6-way image classification set "Dataset" from GitHub (the-abood/AI-Powered-Self-Checkout-Systems-in-Retail-Environments); label vocabulary: blue boost, pepsi, purple boost, quavers, red boost, tuna sandwich.

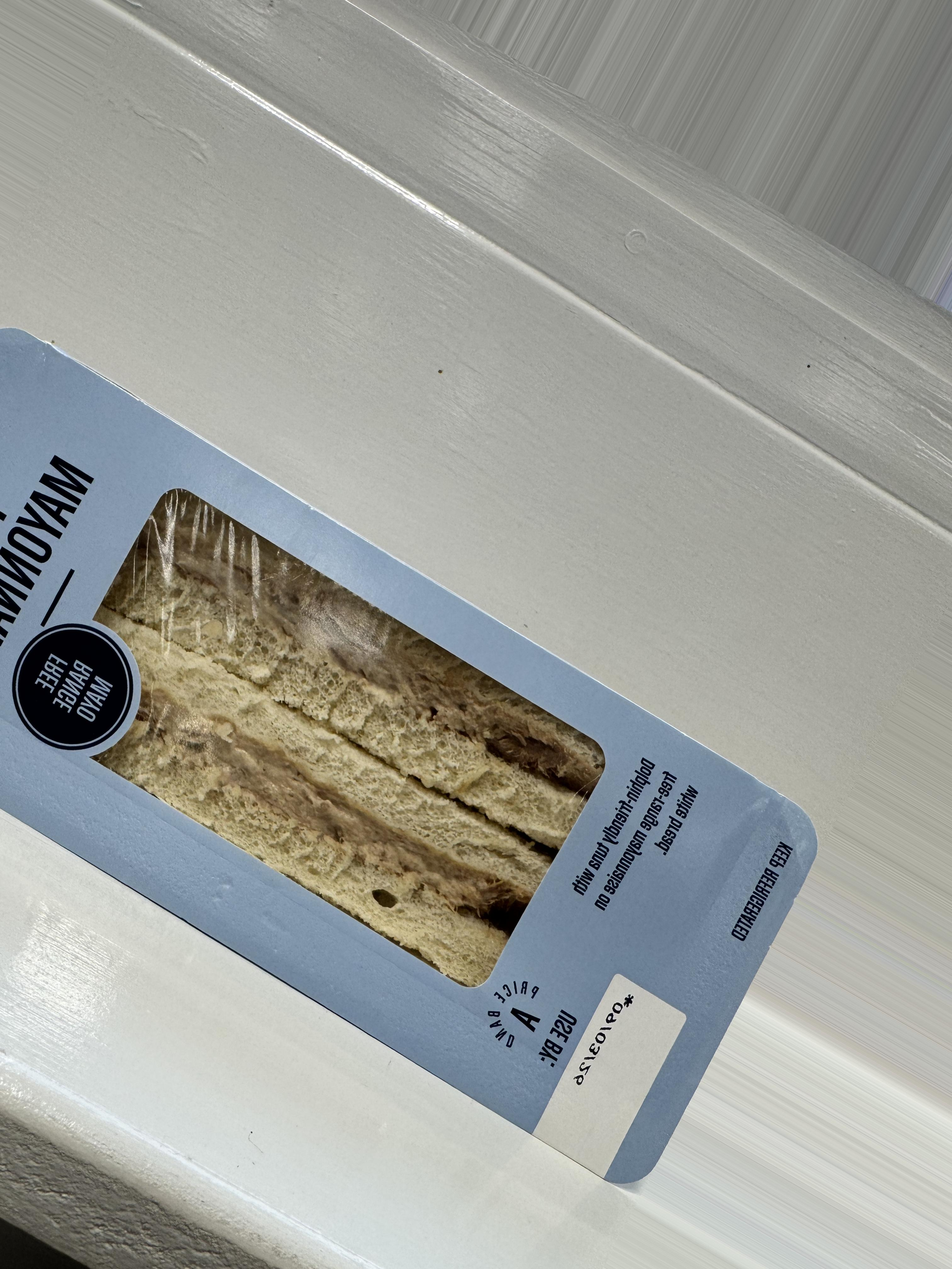
Label: tuna sandwich

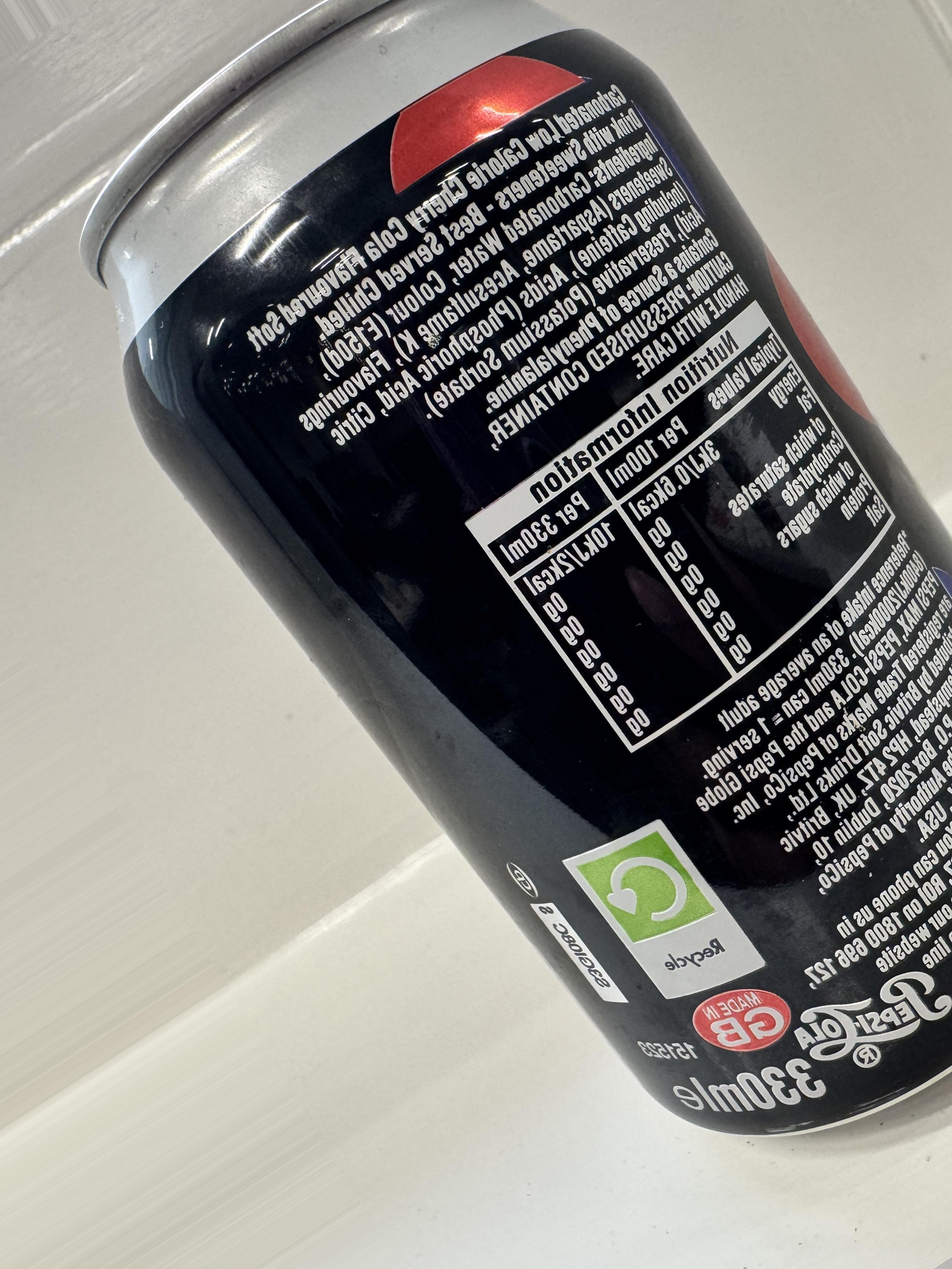
Label: pepsi

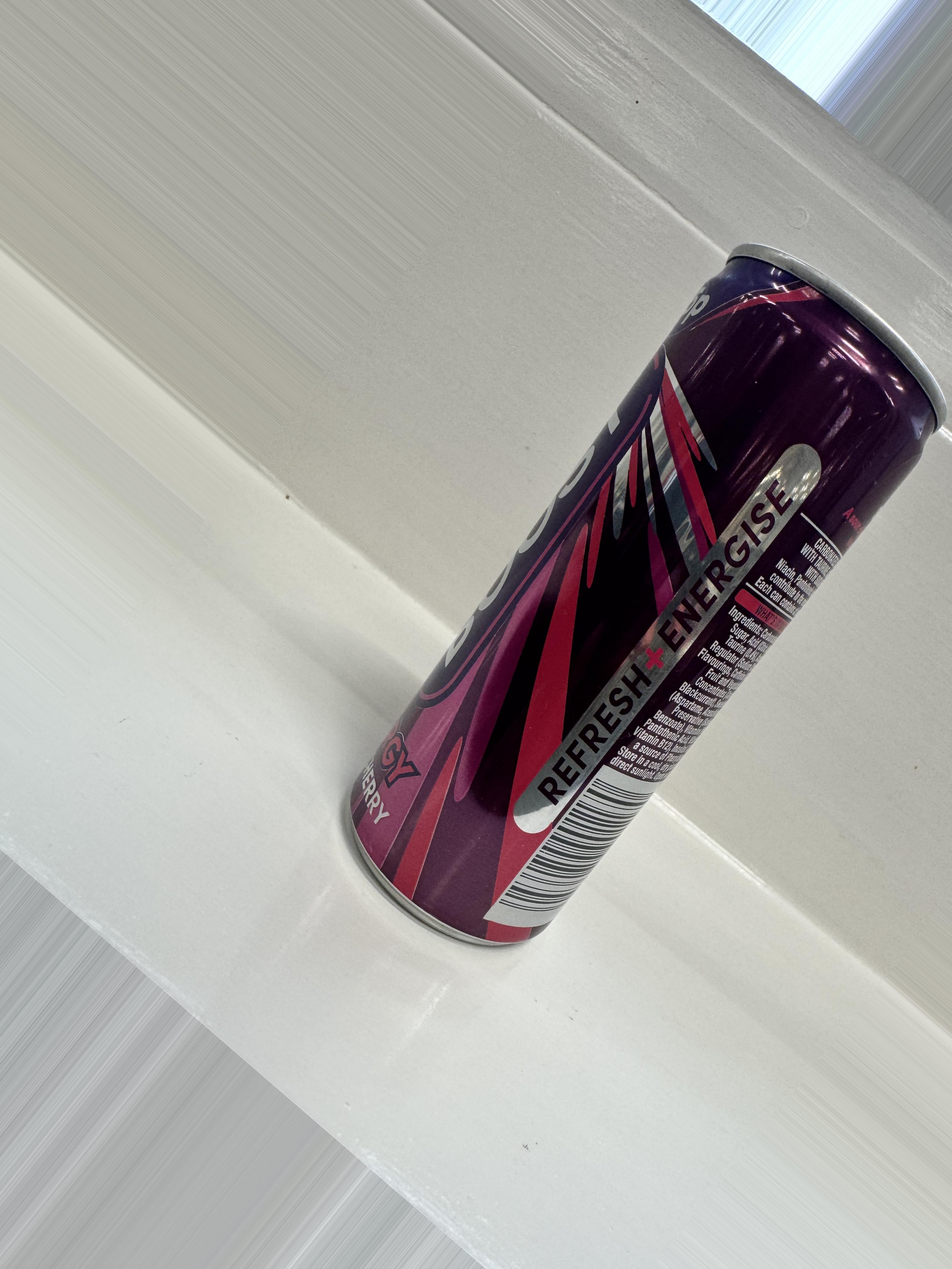
Label: purple boost

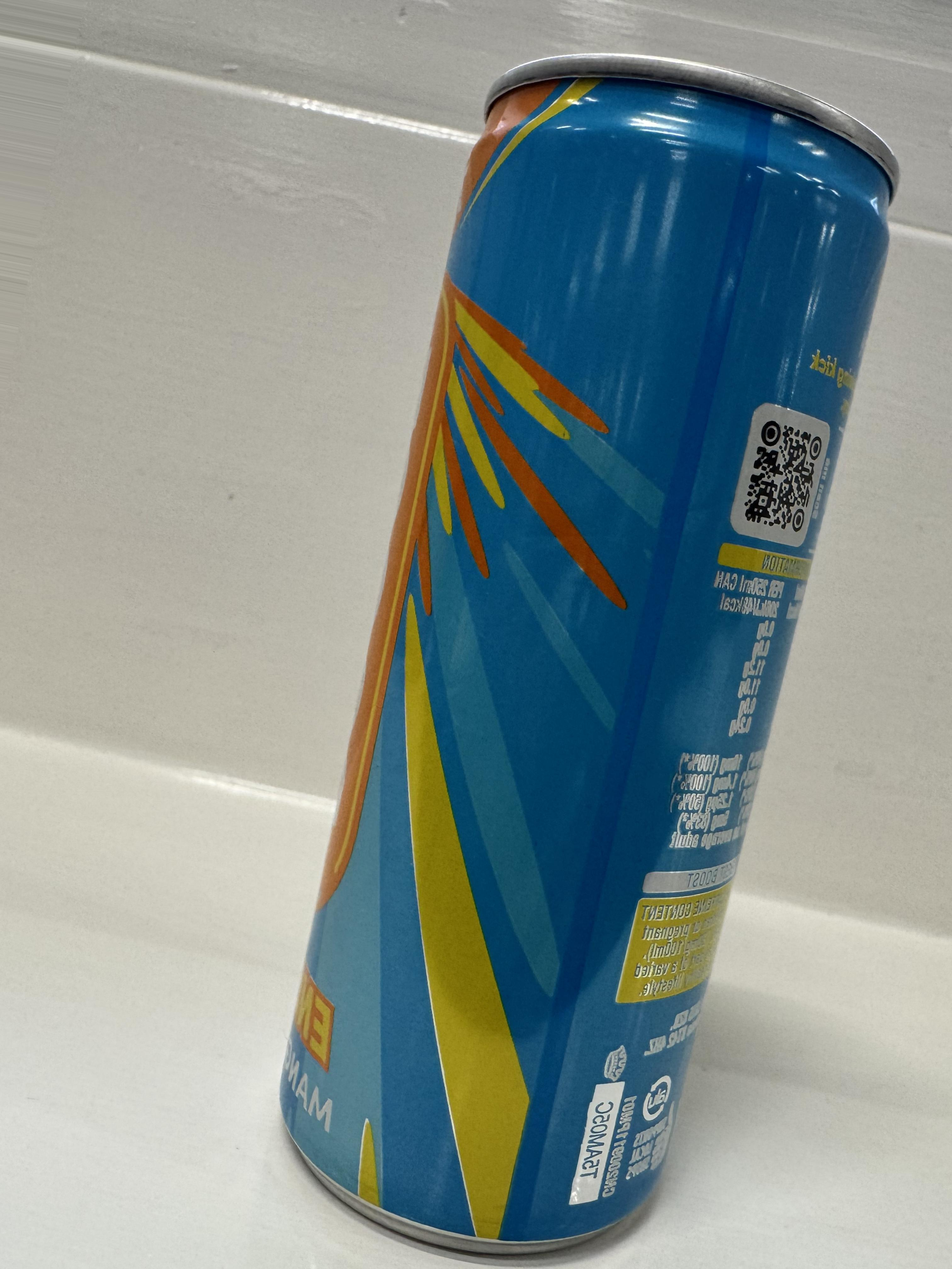
Label: blue boost

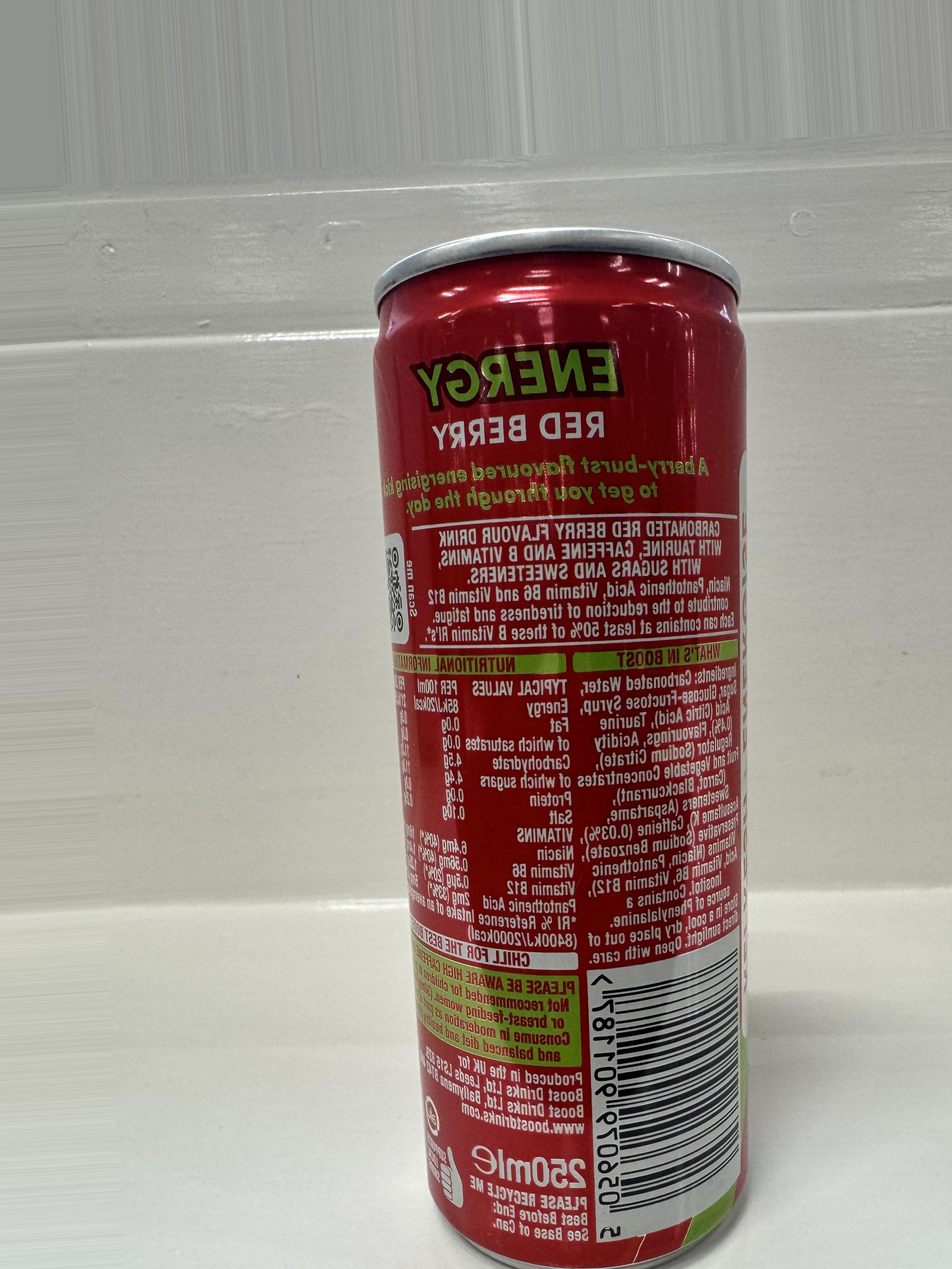
Label: red boost

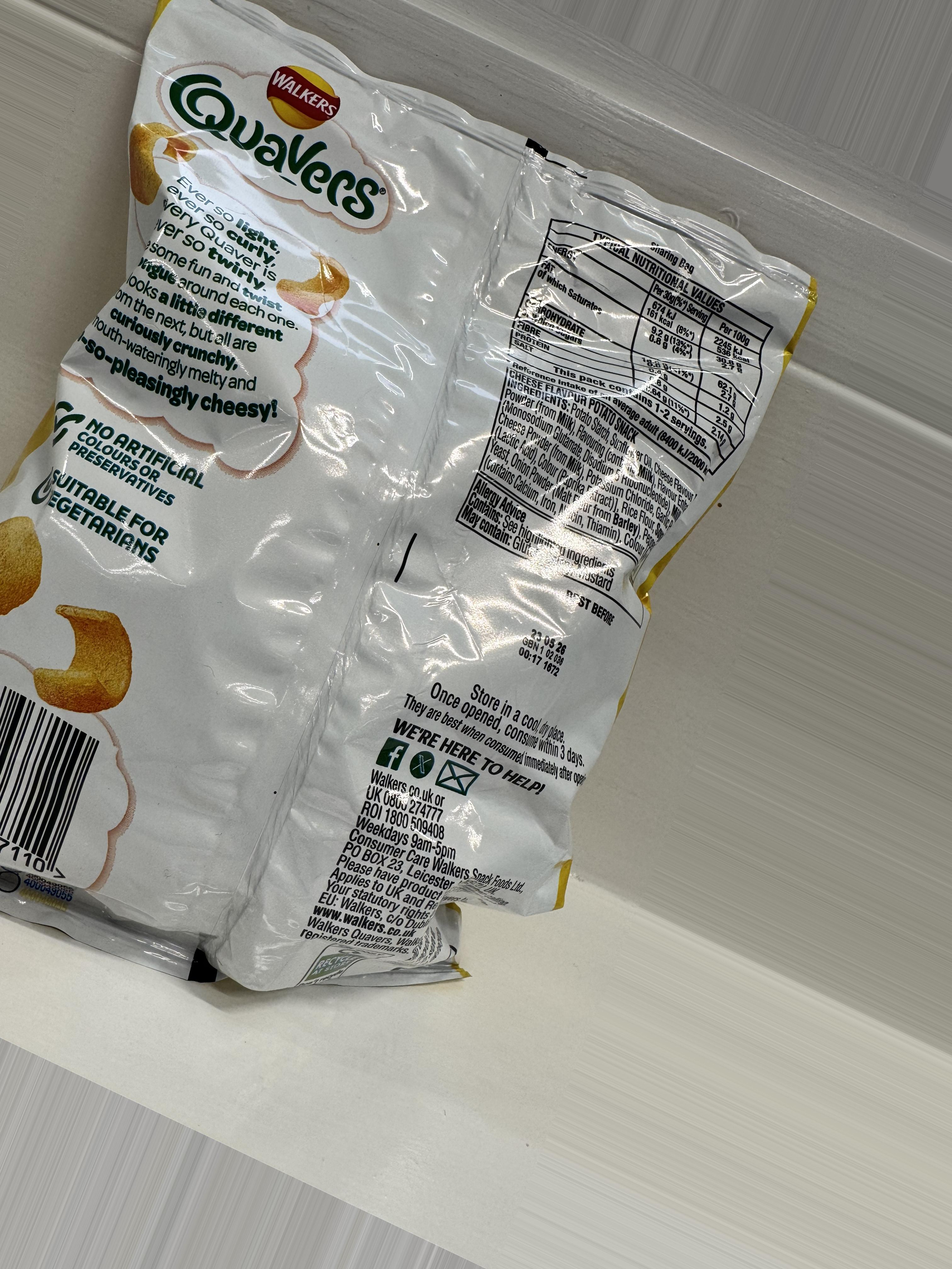
Label: quavers
